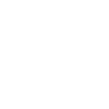
t = 0.00 s
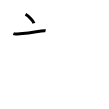
t = 2.00 s
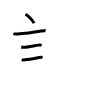
t = 4.00 s
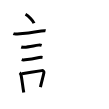
t = 6.00 s
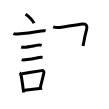
t = 8.00 s
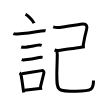
t = 10.00 s

The animated SVG that drew these frames (rendered in a browser with its animation timeline set to each time). Animation: 10 SMIL elements (animate=10); one cycle of 10.00 s.

<svg width="109px" height="109px" viewBox="0 0 px 109px" xmlns="http://www.w3.org/2000/svg" xmlns:xlink="http://www.w3.org/1999/xlink" xml:space="preserve" version="1.1"  baseProfile="full">
<path d="M25.5,14.25c3,1.59,7.75,6.53,8.5,9" style="fill:none;stroke:black;stroke-width:3;opacity:0">
  <animate attributeType="CSS" attributeName="opacity" from="0" to="1" begin="0s" dur="1s" repeatCount="Indefinite" fill="freeze" />
</path>
<path d="M13.37,33.72c0.67,0.28,3.21,0.33,3.88,0.28c8.25-0.52,16.75-1.75,24-3c1.1-0.19,3.79-0.36,4.34-0.22" style="fill:none;stroke:black;stroke-width:3;opacity:0">
  <animate attributeType="CSS" attributeName="opacity" from="0" to="1" begin="1s" dur="1s" repeatCount="Indefinite" fill="freeze" />
</path>
<path d="M21.23,47.01c1.14,0.37,2.02,0.24,3.1,0.18c3.97-0.23,10.1-1.54,13.96-2.06C39.25,45,40.75,45,41.65,45.3" style="fill:none;stroke:black;stroke-width:3;opacity:0">
  <animate attributeType="CSS" attributeName="opacity" from="0" to="1" begin="2s" dur="1s" repeatCount="Indefinite" fill="freeze" />
</path>
<path d="M21.73,59.64C22.62,60,24,59.91,25.08,59.8c4.17-0.42,8.79-1.17,14.09-2.29c0.82-0.17,2.45-0.26,3.36-0.1" style="fill:none;stroke:black;stroke-width:3;opacity:0">
  <animate attributeType="CSS" attributeName="opacity" from="0" to="1" begin="3s" dur="1s" repeatCount="Indefinite" fill="freeze" />
</path>
<path d="M19.64,72.65c0.86,0.6,1.25,1.66,1.36,2.15c0.82,3.5,1.32,8.43,2.2,14.17c0.19,1.23,0.38,2.42,0.55,3.53" style="fill:none;stroke:black;stroke-width:3;opacity:0">
  <animate attributeType="CSS" attributeName="opacity" from="0" to="1" begin="4s" dur="1s" repeatCount="Indefinite" fill="freeze" />
</path>
<path d="M22,73.74c5.78-0.95,14.6-2.33,19.74-3.12c1.49-0.22,2.39,1.05,2.18,2.08c-0.72,3.47-2.53,9.95-3.5,14.38" style="fill:none;stroke:black;stroke-width:3;opacity:0">
  <animate attributeType="CSS" attributeName="opacity" from="0" to="1" begin="5s" dur="1s" repeatCount="Indefinite" fill="freeze" />
</path>
<path d="M24.47,90.27c4.16-0.48,9.44-1.12,15.06-1.77c0.87-0.1,1.75-0.21,2.63-0.32" style="fill:none;stroke:black;stroke-width:3;opacity:0">
  <animate attributeType="CSS" attributeName="opacity" from="0" to="1" begin="6s" dur="1s" repeatCount="Indefinite" fill="freeze" />
</path>
<path d="M53.21,26.84c1.91,0.66,3.76,0.87,5.98,0.61C65,26.75,81.63,24.09,83,24c3.46-0.23,4.53,2.2,3.61,5.45C85.75,32.5,84,40.5,83.05,46.07" style="fill:none;stroke:black;stroke-width:3;opacity:0">
  <animate attributeType="CSS" attributeName="opacity" from="0" to="1" begin="7s" dur="1s" repeatCount="Indefinite" fill="freeze" />
</path>
<path d="M54.62,50c1.25,0.5,2.28,0.62,3.77,0.44c6.73-0.82,15.11-2.23,21.38-3.04c1.84-0.24,3.55-0.44,5.07-0.57" style="fill:none;stroke:black;stroke-width:3;opacity:0">
  <animate attributeType="CSS" attributeName="opacity" from="0" to="1" begin="8s" dur="1s" repeatCount="Indefinite" fill="freeze" />
</path>
<path d="M56.5,51c0.88,1,0.76,2.38,0.76,4.09c0,4.24-0.43,14.73-0.43,18.97c0,17.19-0.08,17.2,19.65,17.2c15.27,0,17.02-1.51,17.02-10.68" style="fill:none;stroke:black;stroke-width:3;opacity:0">
  <animate attributeType="CSS" attributeName="opacity" from="0" to="1" begin="9s" dur="1s" repeatCount="Indefinite" fill="freeze" />
</path>
</svg>
